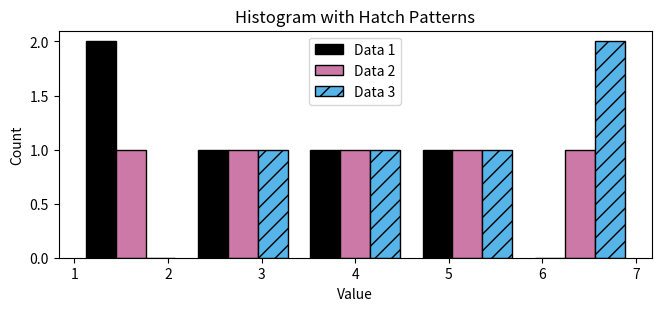

Recreate this plot in Python. (Note: this script raises an exception after producing the figure.)
#!/usr/bin/env python3

import matplotlib.pyplot as plt

DATA = [[1, 2, 3, 4, 5], [2, 3, 4, 5, 6], [3, 4, 5, 6, 7]]

fig, ax = plt.subplots(figsize=(6.5, 3.0), layout='constrained')
labels = ['Data 1', 'Data 2', 'Data 3']
colors = ['black', '#CC79A7', '#56B4E9']
_counts, _bins, patches = ax.hist(
    DATA, bins=5, color=colors, edgecolor='black')  # type: ignore

for patch in patches[-1]:  # type: ignore[index]
    patch.set_hatch('//')

ax.set_xlabel('Value')
ax.set_ylabel('Count')
ax.set_title('Histogram with Hatch Patterns')
ax.legend(labels)

fig.savefig('hist-hatched.typ')
fig.savefig('hist-hatched.pdf')
fig.savefig('hist-hatched.png')
fig.savefig('hist-hatched.svg')
